Labelled photos from "Splitted_Dataset", an image-classification folder in ibenbr/QuickDraw-Project. The possible labels are: butterfly, cat, dog, elephant, kangaroo.

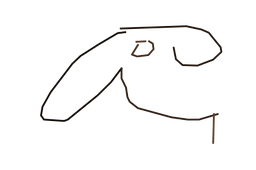
Label: elephant

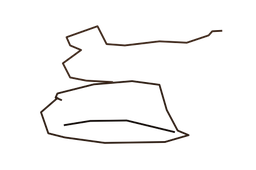
Label: kangaroo

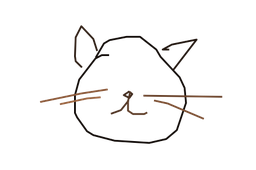
Label: cat

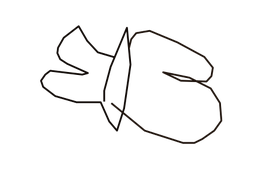
Label: butterfly

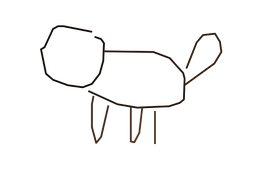
Label: dog

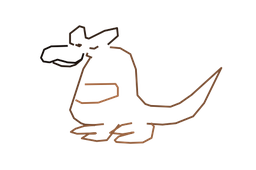
Label: kangaroo
